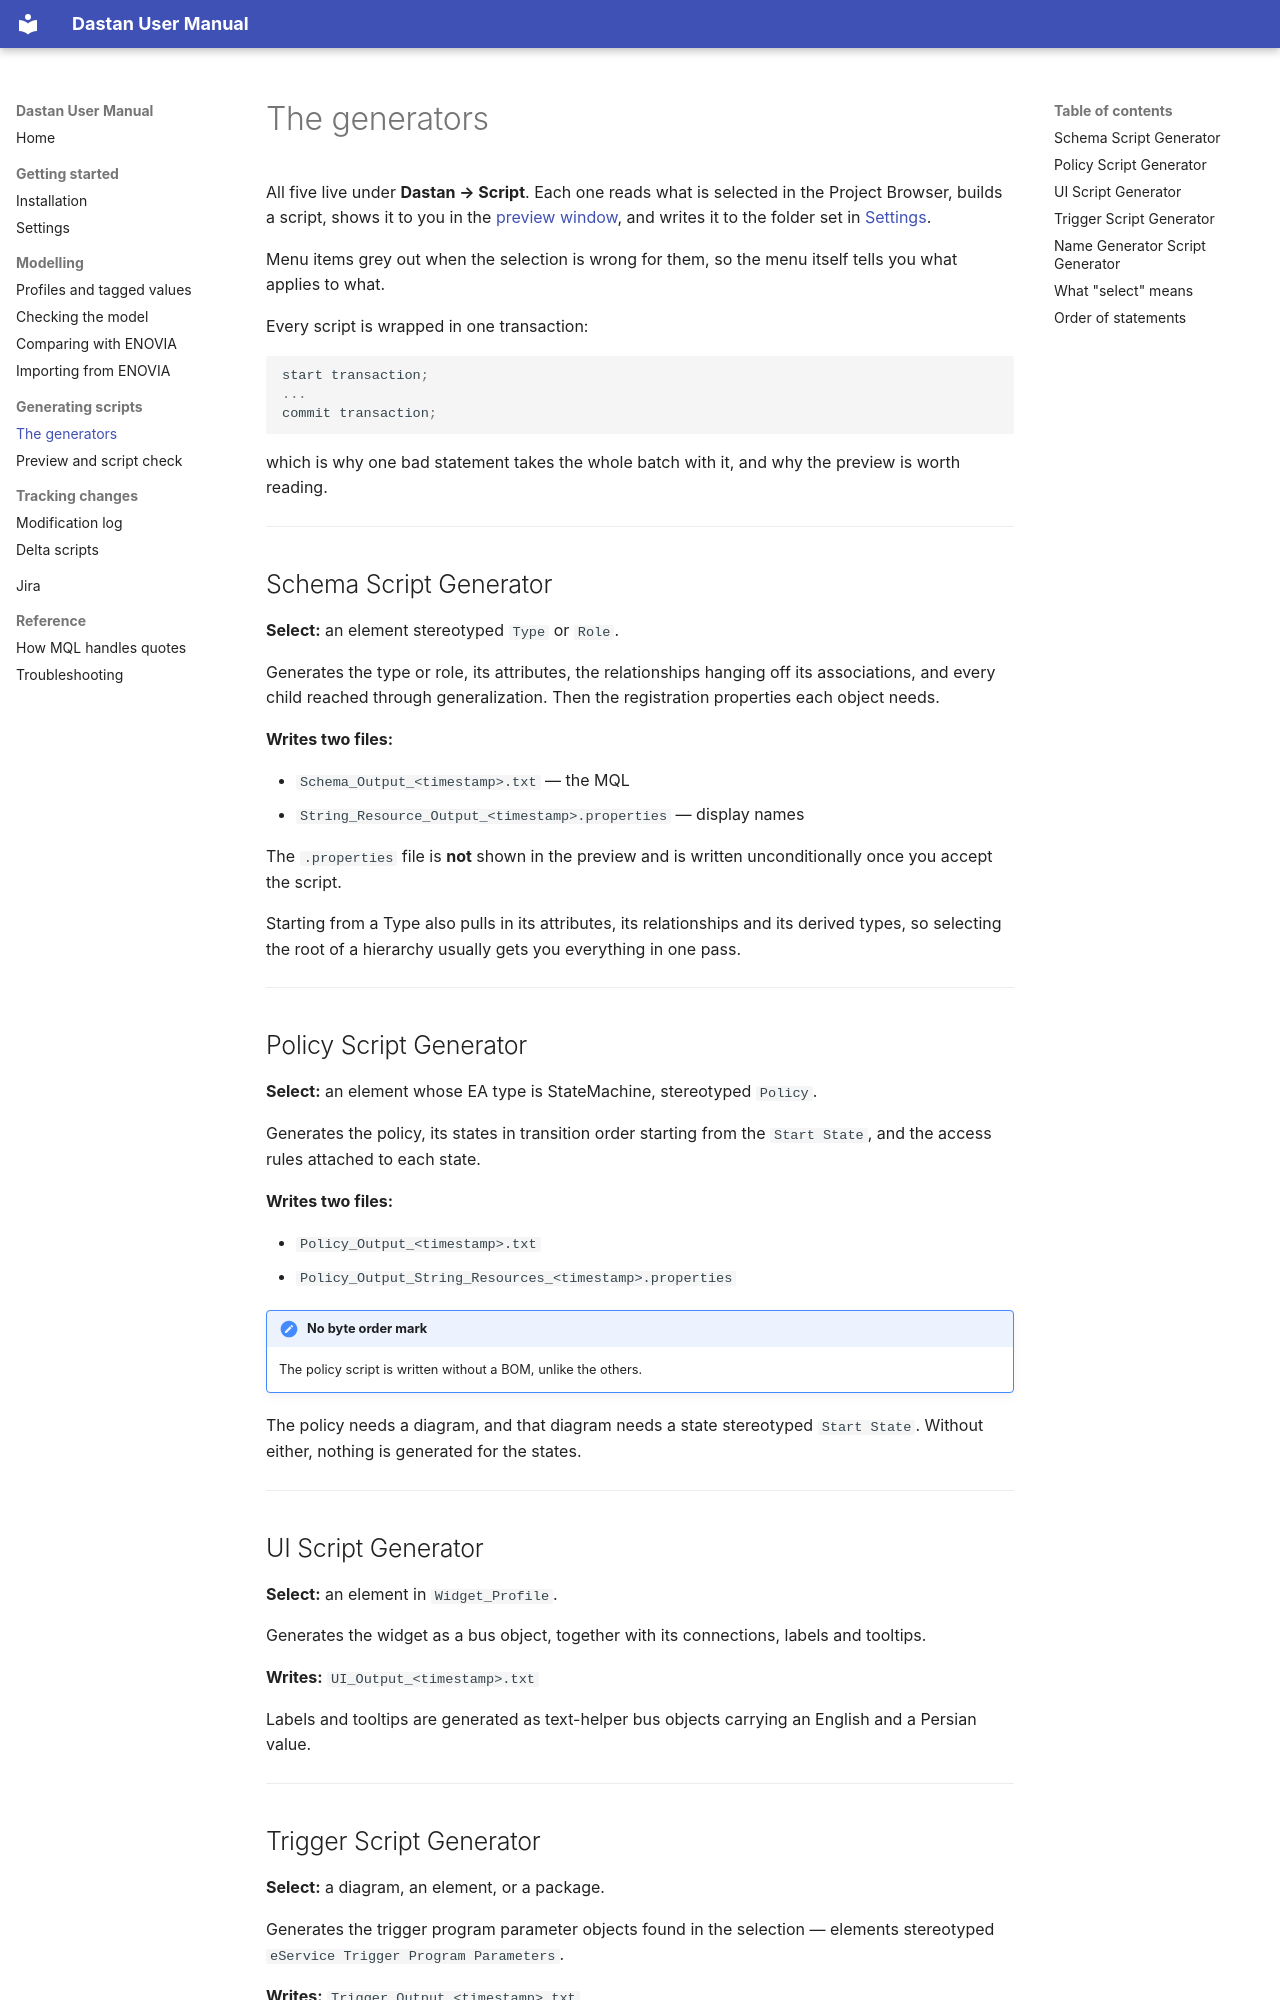

repository: xoviaz/Dastan · page: generating/index.html · generator: mkdocs

# The generators

All five live under **Dastan → Script**. Each one reads what is selected in the Project
Browser, builds a script, shows it to you in the [preview window](preview.md), and writes it
to the folder set in [Settings](settings.md).

Menu items grey out when the selection is wrong for them, so the menu itself tells you what
applies to what.

Every script is wrapped in one transaction:

```mql
start transaction;
...
commit transaction;
```

which is why one bad statement takes the whole batch with it, and why the preview is worth
reading.

---

## Schema Script Generator

**Select:** an element stereotyped `Type` or `Role`.

Generates the type or role, its attributes, the relationships hanging off its associations,
and every child reached through generalization. Then the registration properties each
object needs.

**Writes two files:**

- `Schema_Output_<timestamp>.txt` — the MQL
- `String_Resource_Output_<timestamp>.properties` — display names

The `.properties` file is **not** shown in the preview and is written unconditionally once
you accept the script.

Starting from a Type also pulls in its attributes, its relationships and its derived types,
so selecting the root of a hierarchy usually gets you everything in one pass.

---

## Policy Script Generator

**Select:** an element whose EA type is StateMachine, stereotyped `Policy`.

Generates the policy, its states in transition order starting from the `Start State`, and
the access rules attached to each state.

**Writes two files:**

- `Policy_Output_<timestamp>.txt`
- `Policy_Output_String_Resources_<timestamp>.properties`

!!! note "No byte order mark"
    The policy script is written without a BOM, unlike the others.

The policy needs a diagram, and that diagram needs a state stereotyped `Start State`.
Without either, nothing is generated for the states.

---

## UI Script Generator

**Select:** an element in `Widget_Profile`.

Generates the widget as a bus object, together with its connections, labels and tooltips.

**Writes:** `UI_Output_<timestamp>.txt`

Labels and tooltips are generated as text-helper bus objects carrying an English and a
Persian value.

---

## Trigger Script Generator

**Select:** a diagram, an element, or a package.

Generates the trigger program parameter objects found in the selection — elements
stereotyped `eService Trigger Program Parameters`.

**Writes:** `Trigger_Output_<timestamp>.txt`

Selecting a package generates every qualifying element directly inside it; selecting a
diagram generates the ones on it.

---
